Run: headless pygame with SDL's dummy video driver; simulated clock (each Clock.tick advances the game by its frame time, no real sleeping); random seed 0; keys injected as events and as key.get_pressed() state; no mouse input.
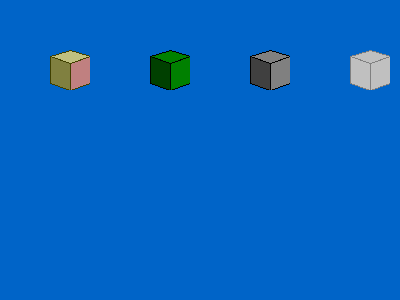
Frame 1 of 4 · flips 1–60 · no input
Frame 2 of 4 · flips 61–180 · tapped SPACE, RETURN · held RIGHT (→), D · screen unchanged from frame 1, image omitted
Frame 3 of 4 · flips 181–300 · held DOWN (↓), S · screen unchanged from frame 2, image omitted
Frame 4 of 4 · flips 301–420 · held LEFT (←), A, UP (↑), W · screen unchanged from frame 3, image omitted

The pygame program that drew these frames:

# src/visualization/vis_components/cube_sprite.py
import pygame

def create_isometric_cube(tile_width, tile_height, color_profile, height=None):
    """
    Generates an isometric cube sprite with a pixelated style and variable height.

    Args:
        tile_width (int): The width of the tile (horizontal dimension).
        tile_height (int): The *maximum* height of the tile (vertical dimension).
        color_profile (dict): Dictionary containing colors for different parts of the cube.
        height (int, optional): The actual height of the cube, must be lower than the max tile_height

    Returns:
        pygame.Surface: A Pygame surface containing the rendered isometric cube.
    """
    if height is None:
        height = tile_height # Use max height if no height is passed.
    
    height = min(height, tile_height) # height has to lower than the tile_height
    
    cube_surface = pygame.Surface((tile_width, tile_height), pygame.SRCALPHA)  # Use SRCALPHA for transparency
    cube_surface = cube_surface.convert_alpha()  # Ensure alpha channel works correctly

    # Calculate key points based on the *actual* tile height
    top_height = tile_height // 3  # Adjust this to control the height of the top face
    side_height = height - top_height

    top_points = [
        (tile_width // 2, 0),
        (tile_width, top_height // 2),
        (tile_width // 2, top_height),
        (0, top_height // 2)
    ]

    left_points = [
        (0, top_height // 2),
        (tile_width // 2, top_height),
        (tile_width // 2, height),  # Use variable height
        (0, side_height + top_height // 2)
    ]

    right_points = [
        (tile_width // 2, top_height),
        (tile_width, top_height // 2),
        (tile_width, side_height + top_height // 2),
        (tile_width // 2, height) # Use variable height
    ]

    # Draw the filled polygons for each face with the specified colors
    pygame.draw.polygon(cube_surface, color_profile["top"], top_points)
    pygame.draw.polygon(cube_surface, color_profile["left"], left_points)
    pygame.draw.polygon(cube_surface, color_profile["right"], right_points)

    # Draw the outline of the cube (Draw each line separately)
    pygame.draw.line(cube_surface, color_profile["outline"], top_points[0], top_points[1], 1)
    pygame.draw.line(cube_surface, color_profile["outline"], top_points[1], top_points[2], 1)
    pygame.draw.line(cube_surface, color_profile["outline"], top_points[2], top_points[3], 1)
    pygame.draw.line(cube_surface, color_profile["outline"], top_points[3], top_points[0], 1)

    pygame.draw.line(cube_surface, color_profile["outline"], left_points[0], left_points[1], 1)
    pygame.draw.line(cube_surface, color_profile["outline"], left_points[1], left_points[2], 1)
    pygame.draw.line(cube_surface, color_profile["outline"], left_points[2], left_points[3], 1)
    pygame.draw.line(cube_surface, color_profile["outline"], left_points[3], left_points[0], 1)

    pygame.draw.line(cube_surface, color_profile["outline"], right_points[0], right_points[1], 1)
    pygame.draw.line(cube_surface, color_profile["outline"], right_points[1], right_points[2], 1)
    pygame.draw.line(cube_surface, color_profile["outline"], right_points[2], right_points[3], 1)
    pygame.draw.line(cube_surface, color_profile["outline"], right_points[3], right_points[0], 1)

    return cube_surface

def pixelate_color(color):
    """Reduces the number of shades in a color by rounding RGB components."""
    r, g, b = color
    r = (r // 64) * 64  # Increased divisor to 64 for even more pixelation
    g = (g // 64) * 64
    b = (b // 64) * 64
    return (r, g, b)

if __name__ == '__main__':
    # Example Usage
    pygame.init()
    screen_width = 400
    screen_height = 300
    screen = pygame.display.set_mode((screen_width, screen_height))
    pygame.display.set_caption("Isometric Cube Test")

    # Define colors (pre-pixelated)
    sand_color_profile = {
        "top": pixelate_color((214, 198, 148)),
        "left": pixelate_color((174, 158, 108)),
        "right": pixelate_color((194, 178, 128)),
        "outline": pixelate_color((100, 84, 34))
    }

    grass_color_profile = {
        "top": pixelate_color((20, 148, 20)),
        "left": pixelate_color((0, 108, 0)),
        "right": pixelate_color((0, 128, 0)),
        "outline": pixelate_color((0, 48, 0))
    }

    stone_color_profile = {
        "top": pixelate_color((148, 148, 148)),
        "left": pixelate_color((108, 108, 108)),
        "right": pixelate_color((128, 128, 128)),
        "outline": pixelate_color((48, 48, 48))
    }

    snow_color_profile = {
        "top": pixelate_color((255, 255, 255)),
        "left": pixelate_color((200, 200, 200)),
        "right": pixelate_color((230, 230, 230)),
        "outline": pixelate_color((150, 150, 150))
    }
    
    water_color_profile = {
        "top": pixelate_color((60, 60, 200)),    # Lighter top
        "left": pixelate_color((40, 40, 140)),   # Darker left face
        "right": pixelate_color((50, 50, 180)),  # Medium right face
        "outline": pixelate_color((20, 20, 50))  # Dark outline
    }

    # Create the isometric cube sprite
    tile_width = 40
    tile_height = 40  # Increased tile_height to create taller cubes

    sand_cube = create_isometric_cube(tile_width, tile_height, sand_color_profile)
    grass_cube = create_isometric_cube(tile_width, tile_height, grass_color_profile)
    stone_cube = create_isometric_cube(tile_width, tile_height, stone_color_profile)
    snow_cube = create_isometric_cube(tile_width, tile_height, snow_color_profile)
    water_cube = create_isometric_cube(tile_width, tile_height, water_color_profile)

    running = True
    while running:
        for event in pygame.event.get():
            if event.type == pygame.QUIT:
                running = False

        screen.fill((0, 100, 200))  # Sky color background

        # Blit the cube onto the screen
        screen.blit(sand_cube, (50, 50))
        screen.blit(grass_cube, (150, 50))
        screen.blit(stone_cube, (250, 50))
        screen.blit(snow_cube, (350, 50))
        screen.blit(water_cube, (450, 50))

        pygame.display.flip()

    pygame.quit()
